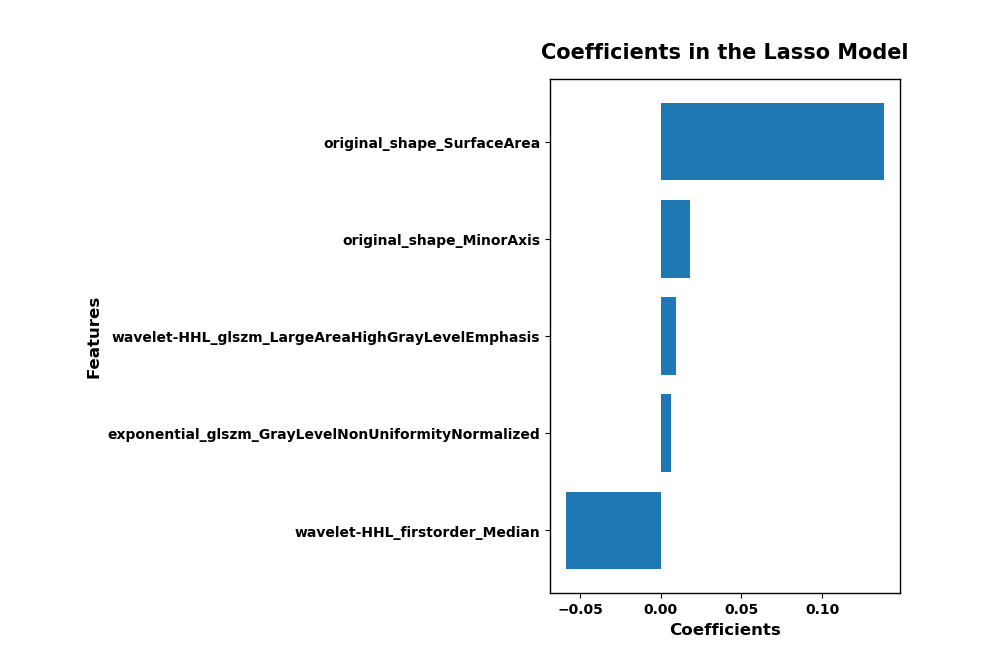

Source data for this figure (header and first rows):
, Coefficients
wavelet-HHL_firstorder_Median, -0.05885
exponential_glszm_GrayLevelNonUniformity…, 0.006572
wavelet-HHL_glszm_LargeAreaHighGrayLevel…, 0.009509
original_shape_MinorAxis, 0.01808
original_shape_SurfaceArea, 0.1385
intercept(non-feature), 0.4343
